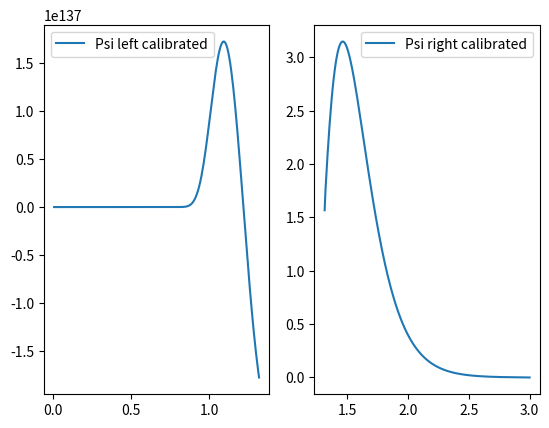
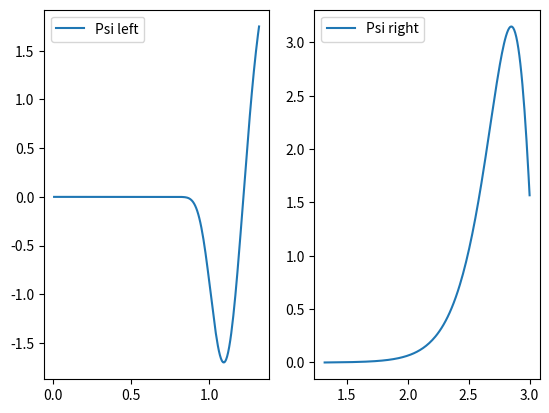
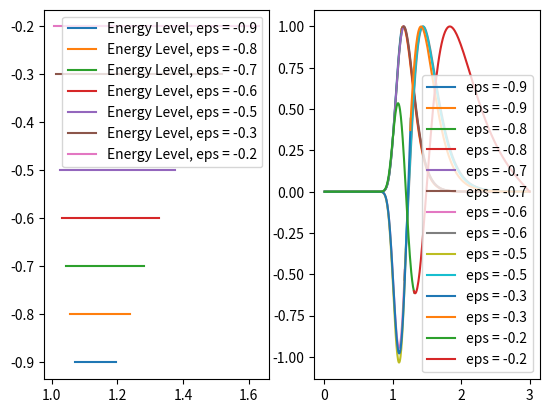

Write the Python code that produced these figures, in order.
import sys
import numpy as np

import matplotlib.pyplot as plt
 
from scipy import integrate



X_accuracy = 0.005
X_min = 2**(1/6)

    
def LenardJones(x):
    return 4*(x**(-12) - x**(-6))

def calc_XIN_XOUT(E):
    dx = 0.1
    XIN = X_min # Поиск влево, точка поворота
    while dx>X_accuracy:
                
        if LenardJones(XIN)>=E:
            XIN+=dx
            dx = dx/2
        XIN= XIN-dx
      
    XOUT = X_min
    dx=0.1
    while dx>X_accuracy:
        
        if(LenardJones(XOUT)>=E):
            XOUT-=dx
            dx=dx/2
    
        XOUT+=dx
    
    return [XIN, XOUT]



N = 1000
Psi = np.zeros(N)
g2 = 200
v = (-1)*np.ones(N)
ep = -0.9
k2 = g2*(ep-v)
l2 = ((1.0) / (N-1))**2

def wavefunction(ep, k2, N):
    Psi[0] = 0
    Psi[1] = 1e-4

    for i in range(2, N):
        Psi[i] = (2*(1-(5.0/12)* l2 * k2[i-1])*Psi[i-1]
                  -(1+(1.0/12) * l2 * k2[i-2]) * Psi[i-2]) / (1 + (1.0/12) * l2 * k2[i])
    return Psi

def epsilon(eps, deps, N):
    k2 = g2*(eps-v)
    wavefunction(Psi, k2, N)
    P1 = Psi[N-1]
    eps += deps

    while(abs(deps) > 1e-12):
        k2 = g2*(eps - v)
        wavefunction(Psi, k2, N)
        P2 = Psi[N-1]

        if P1*P2 <0:
            deps = -deps/2
        eps = eps + deps
        #print('eps=' + str(eps) + 'deps=' + str(deps))
        P1 = P2
    return eps


def my_wavefunction(ep, k2, N, l2, init_cond):
    
    Psi = [init_cond[0], init_cond[1]]
    
    for i in range(2, N):
        val = (2*(1-(5.0/12)* l2 * k2[i-1])*Psi[i-1]
                  -(1+(1.0/12) * l2 * k2[i-2]) * Psi[i-2]) / (1 + (1.0/12) * l2 * k2[i])
        Psi.append(val)
    return Psi


def calc_k2(eps, x, FROM, TO):
    k2_res = []
    for i in range(0, len(x)):
        if (FROM <= x[i] <= TO or TO <= x[i] <= FROM):
            k2_ = g2*(eps - LenardJones(x[i]))
            k2_res.append(k2_)
    return k2_res


def calc_Psi(eps_0, N, g2, x, FROM, TO, init_cond):
    
    #X_m = (XIN + XOUT) / 2

    #TO = X_m     
    #x = np.linspace(FROM, TO, N)
    x_res = []
    for i in range(0, len(x)):
        if (FROM <= x[i] <= TO or TO <= x[i] <= FROM):
            x_res.append(x[i])
    
    k2 = calc_k2(eps_0, x_res, FROM, TO)
    
    #print('x_res=\n' , x_res)
    dx = abs(x_res[1]-x_res[0])#(FROM - TO) / (N-1)
    dx2 =  dx ** 2
    ''' print(k2)'''
    
    Psi = my_wavefunction(eps_0, k2, len(x_res), dx2, init_cond)
    return [Psi, x_res]#[Psi, x, X_m]
    
   
# Експоненциально нарастающее решение слева
eps_0 = -0.2
from_ = 0.01
to_ = 3
N = 200
[XIN, XOUT] = calc_XIN_XOUT(eps_0)
X_m = (XIN + XOUT) / 2


#print('x_left' , x_left)


x = np.linspace(from_, X_m, N)
gamma2 = 200
x_continue = x[len(x) - 2]
print('x_cont=' , x_continue)
[Psi_left, x_left] = calc_Psi(eps_0, N, gamma2, x, from_, X_m, [0, 1e-4])


x = np.linspace(to_, X_m, N)
x = np.append(x, x_continue)
[Psi_right, x_right] = calc_Psi(eps_0, N, gamma2, x, to_, x_continue, [0, 1e-4])


fig = plt.figure()
subplot = fig.add_subplot(121)
subplot.plot(x_left, Psi_left, label = 'Psi left calibrated')
subplot.legend()
subplot = fig.add_subplot(122)
subplot.plot(x_right, Psi_right, label = 'Psi right calibrated')
subplot.legend()
fig.show()


# нормировка, чтобы функции сшились в X_m
right_val = Psi_right[len(Psi_right) - 2]
print('right_val=', right_val)

left_val = Psi_left[len(Psi_left)-1]
print('left_val=', left_val)
ratio = (right_val / left_val)
Psi_left = [p*ratio for p in Psi_left]
x = np.linspace(0.01, X_m, len(Psi_left))
fig = plt.figure()
subplot = fig.add_subplot(121)
subplot.plot(x, Psi_left, label = 'Psi left')
subplot.legend()

subplot = fig.add_subplot(122)
x = np.linspace(X_m, 3, len(Psi_right))
subplot.plot(x, Psi_right, label = 'Psi right')
subplot.legend()
fig.show()

def integral(x, y):
    i = 0
    integral=0
    h = abs(x[1] - x[0])
    while i<= len(x)-2:
        y_0 = y[i+1]
        y_prev = y[i]
        y_next = y[i+1]
        J1 = (h/3)*(y_next+y_prev+4*y_0)
        integral+=J1
        i+=3
    return integral

def Simpson_integrate(x_left, Psi_left, x_right, Psi_right):
    Psi_left = [p*p for p in Psi_left]
    Psi_right = [p*p for p in Psi_right]
    half_left = integral(x_left, Psi_left)
    half_right = integral(x_right, Psi_right)
    '''i = 0
    integral=0
    h = abs(x_left[1] - x_left[0])
    while i<= len(x)-2:
        y_0 = Psi_left[i+1]
        y_prev = Psi_left[i]
        y_next = Psi_left[i+1]
        J1 = (h/3)*(y_next+y_prev+4*y_0)
        integral+=J1
        i+=3'''
        
    return half_left + half_right

def my_epsilon_(eps, deps, N, g2, FROM, TO):

    [XIN, XOUT] = calc_XIN_XOUT(eps)

    X_m = (XIN + XOUT) / 2

    x = np.linspace(FROM, X_m, N)

    x_continue = x[len(x) - 2]
    print('x_cont=' , x_continue)
    [Psi_left, x_left] = calc_Psi(eps, N, gamma2, x, FROM, X_m, [0, 1e-4])
       
    x = np.linspace(TO, X_m, N)
    x = np.append(x, x_continue)
    [Psi_right, x_right] = calc_Psi(eps, N, gamma2, x, TO, x_continue, [0, 1e-4])

    
    # Нормировка
    right_val = Psi_right[len(Psi_right)-2]
    left_val = Psi_left[len(Psi_left)-1]
    ratio = (right_val / left_val)
    Psi_left = [p*ratio for p in Psi_left]


    val_to_check_right = Psi_right[len(Psi_right) - 1]
    val_to_check_left = Psi_left[len(Psi_left) - 2]

    diff1 = val_to_check_right - val_to_check_left
    #print('diff1', diff1)
    
    while(abs(deps) > 1e-12):
        x = np.linspace(FROM, X_m, N)

        x_continue = x[len(x) - 2]
        print('x_cont=' , x_continue)
        [Psi_left, x_left] = calc_Psi(eps, N, gamma2, x, FROM, X_m, [0, 1e-4])
       
        x = np.linspace(TO, X_m, N)
        x = np.append(x, x_continue)
        [Psi_right, x_right] = calc_Psi(eps, N, gamma2, x, TO, x_continue, [0, 1e-4])

    
        # Нормировка
        right_val = Psi_right[len(Psi_right)-2]
        left_val = Psi_left[len(Psi_left)-1]
        ratio = (right_val / left_val)
        Psi_left = [p*ratio for p in Psi_left]


        val_to_check_right = Psi_right[len(Psi_right) - 1]
        val_to_check_left = Psi_left[len(Psi_left) - 2]
       # print('vals to check:', val_to_check_right, val_to_check_left)

        diff2 = val_to_check_right - val_to_check_left


        if diff1*diff2 <0:
            print('damn')
            deps = -deps/2
        eps = eps + deps
        #print('eps=' + str(eps) + 'deps=' + str(deps))
        diff1 = diff2

    # нормировка волновых функций на единицу
    Integral = Simpson_integrate(x_left, Psi_left, x_right, Psi_right)
    print('Integral = ', Integral)
    #Psi_left = [p / Integral for p in Psi_left]
    #Psi_right = [p / Integral for p in Psi_right]
    max_ = max(max(Psi_left), max(Psi_right))
    Psi_left = [p / max_ for p in Psi_left]
    Psi_right = [p / max_ for p in Psi_right]
    return [eps, Psi_left, x_left, Psi_right, x_right]



def calc_real_energy(eps, N, gamma2, FROM, TO):
    [eps_real, Psi_left, x_left, Psi_right, x_right] = my_epsilon_(eps, 0.05, N, gamma2, FROM, TO)
    [XIN, XOUT] = calc_XIN_XOUT(eps)
    return [Psi_left, x_left, Psi_right, x_right, eps_real, XIN, XOUT]


def get_const_func(from_, to_, val):
    y = []
    x = np.linspace(from_, to_, 50)
    for i in range(0, len(x)):
        y.append(val)
    return [x, y]

def plot_energy_levels(subplot_energies, subplot_wavefuncs, eps, N, gamma2, FROM, TO):
    [Psi_left, x_left, Psi_right, x_right, eps_real, XIN, XOUT] = calc_real_energy(eps, N, gamma2, FROM, TO)
    
    [x, y] = get_const_func(XIN, XOUT, eps)
    subplot_energies.plot(x, y, label = 'Energy Level, eps = '+str(eps))
    subplot_energies.legend()
    
    subplot_wavefuncs.plot(x_left, Psi_left, label = 'eps = '+str(eps))
    subplot_wavefuncs.plot(x_right, Psi_right, label = 'eps = '+str(eps))
    subplot_wavefuncs.legend()
    

fig = plt.figure()
subplot_energies = fig.add_subplot(121)
subplot_wavefuncs = fig.add_subplot(122)
plot_energy_levels(subplot_energies, subplot_wavefuncs, -0.9, 200, 200, 0.01, 3)
plot_energy_levels(subplot_energies, subplot_wavefuncs, -0.8, 200, 200, 0.01, 3)
plot_energy_levels(subplot_energies, subplot_wavefuncs, -0.7, 200, 200, 0.01, 3)
plot_energy_levels(subplot_energies, subplot_wavefuncs, -0.6, 200, 200, 0.01, 3)
plot_energy_levels(subplot_energies, subplot_wavefuncs, -0.5, 200, 200, 0.01, 3)
plot_energy_levels(subplot_energies, subplot_wavefuncs, -0.3, 200, 200, 0.01, 3)
plot_energy_levels(subplot_energies, subplot_wavefuncs, -0.2, 200, 200, 0.01, 3)

fig.show()





    
